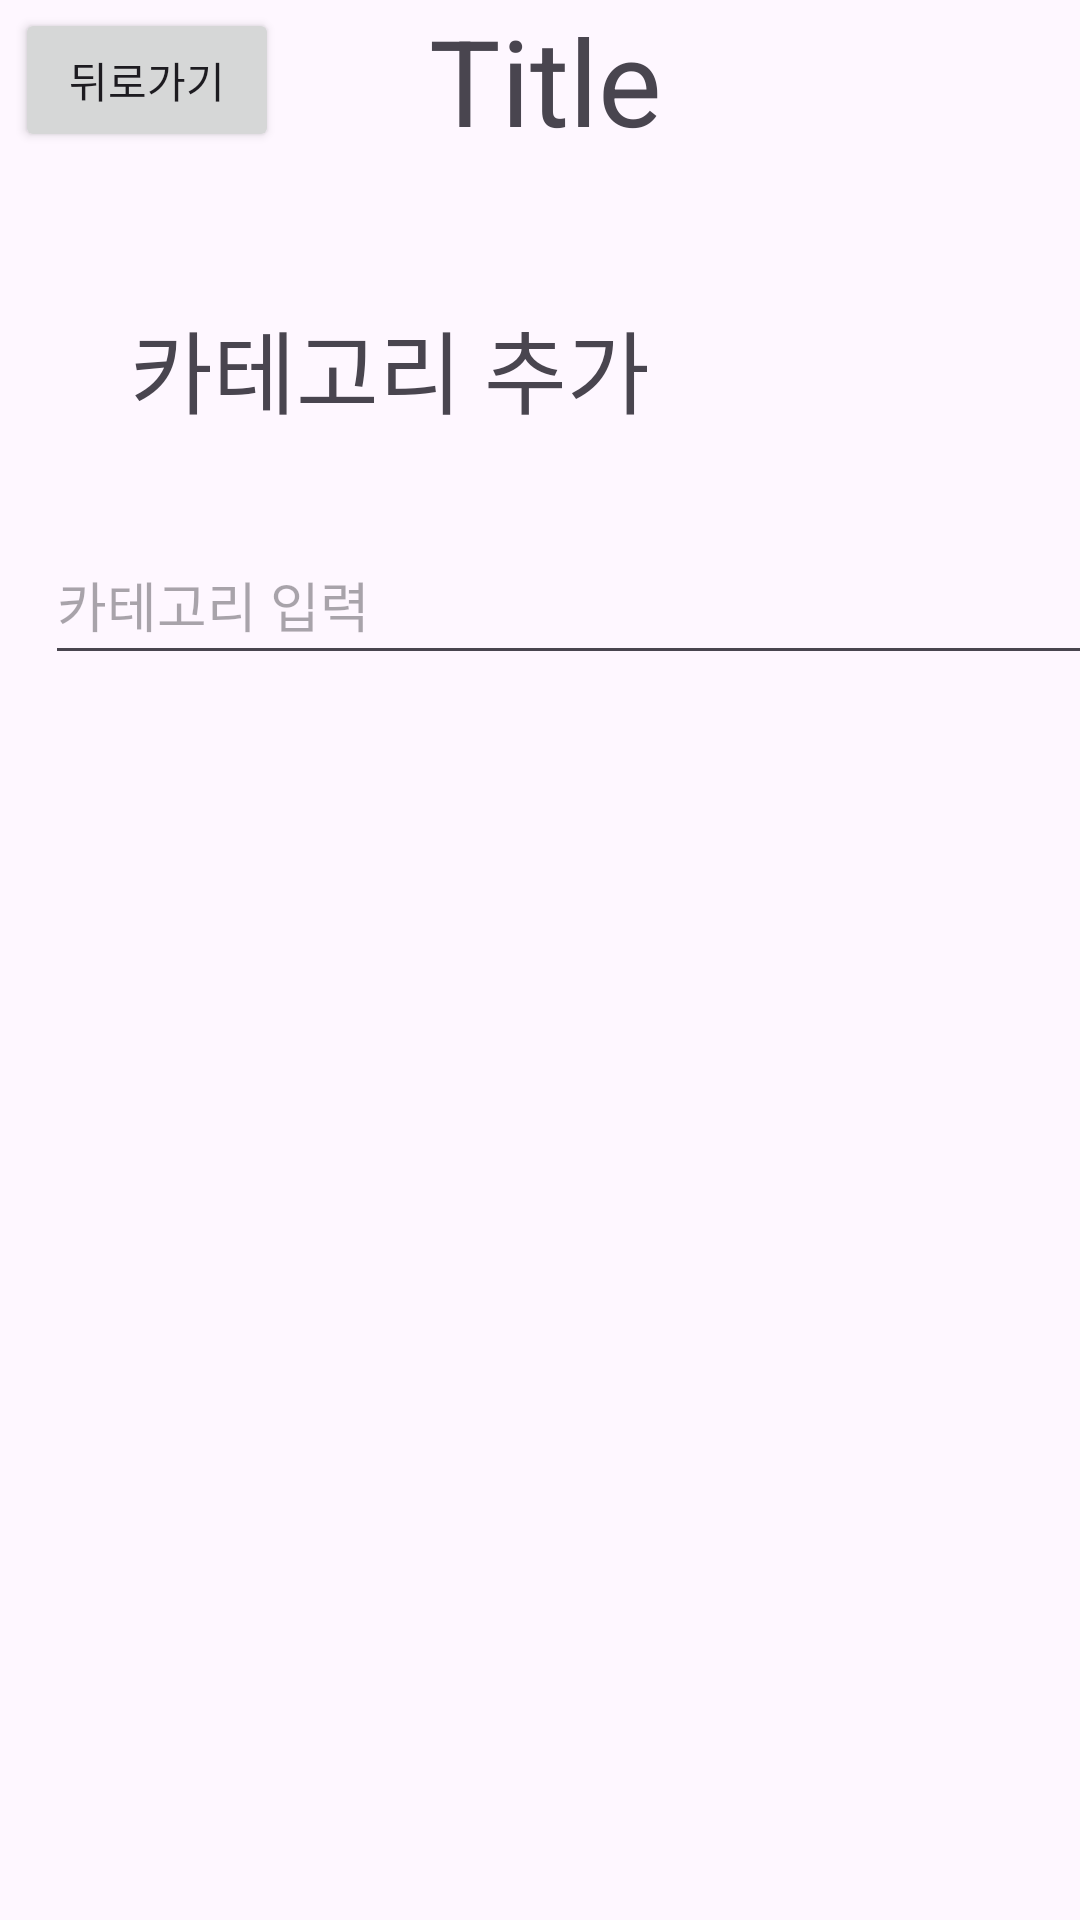

Write the Android layout XML for this screen, with the resource values it uses.
<!-- AndroidManifest.xml: application theme Theme.Ctrl_Project -->
<!-- res/layout/activity_click_ctrl_add.xml -->
<?xml version="1.0" encoding="utf-8"?>
<LinearLayout xmlns:android="http://schemas.android.com/apk/res/android"
    xmlns:app="http://schemas.android.com/apk/res-auto"
    xmlns:tools="http://schemas.android.com/tools"
    android:id="@+id/main"
    android:layout_width="match_parent"
    android:layout_height="match_parent"
    tools:context=".click_ctrl_add"
    android:orientation="vertical">

    <LinearLayout
        android:id="@+id/top_bar"
        android:layout_width="match_parent"
        android:layout_height="60dp"
        android:orientation="horizontal">
        <Button
            android:id="@+id/back"
            android:layout_width="wrap_content"
            android:layout_height="wrap_content"
            android:layout_marginTop="-10dp"
            android:layout_marginLeft="5dp"
            android:text="뒤로가기">
        </Button>
        <TextView
            android:layout_width="wrap_content"
            android:layout_height="match_parent"
            android:text="Title"
            android:textSize="40dp"
            android:layout_marginLeft="50dp">
        </TextView>
    </LinearLayout>

    <LinearLayout
        android:id="@+id/add_main"
        android:layout_width="match_parent"
        android:layout_height="600dp"
        android:background="@color/main"
        android:orientation="vertical">

        <TextView
            android:layout_width="200dp"
            android:layout_height="45dp"
            android:layout_marginLeft="30dp"
            android:layout_marginTop="40dp"
            android:background="@color/textBox"
            android:gravity="center"
            android:text="카테고리 추가"
            android:textSize="30dp"></TextView>

        <EditText
            android:id="@+id/inputCategory"
            android:layout_width="380dp"
            android:layout_height="50dp"
            android:layout_marginLeft="15dp"
            android:layout_marginTop="30dp"
            android:hint="카테고리 입력"></EditText>
    </LinearLayout>

    <Button
        android:id="@+id/addCategory_Next"
        android:layout_width="380dp"
        android:layout_height="55dp"
        android:layout_marginLeft="15dp"
        android:layout_marginTop="10dp"
        android:text="Next">
    </Button>
</LinearLayout>
<!-- resources referenced by this layout -->
<resources>
  <style name="Theme.Ctrl_Project" parent="Base.Theme.Ctrl_Project" />
  <style name="Base.Theme.Ctrl_Project" parent="Theme.Material3.DayNight.NoActionBar">
          
          
      </style>
</resources>
